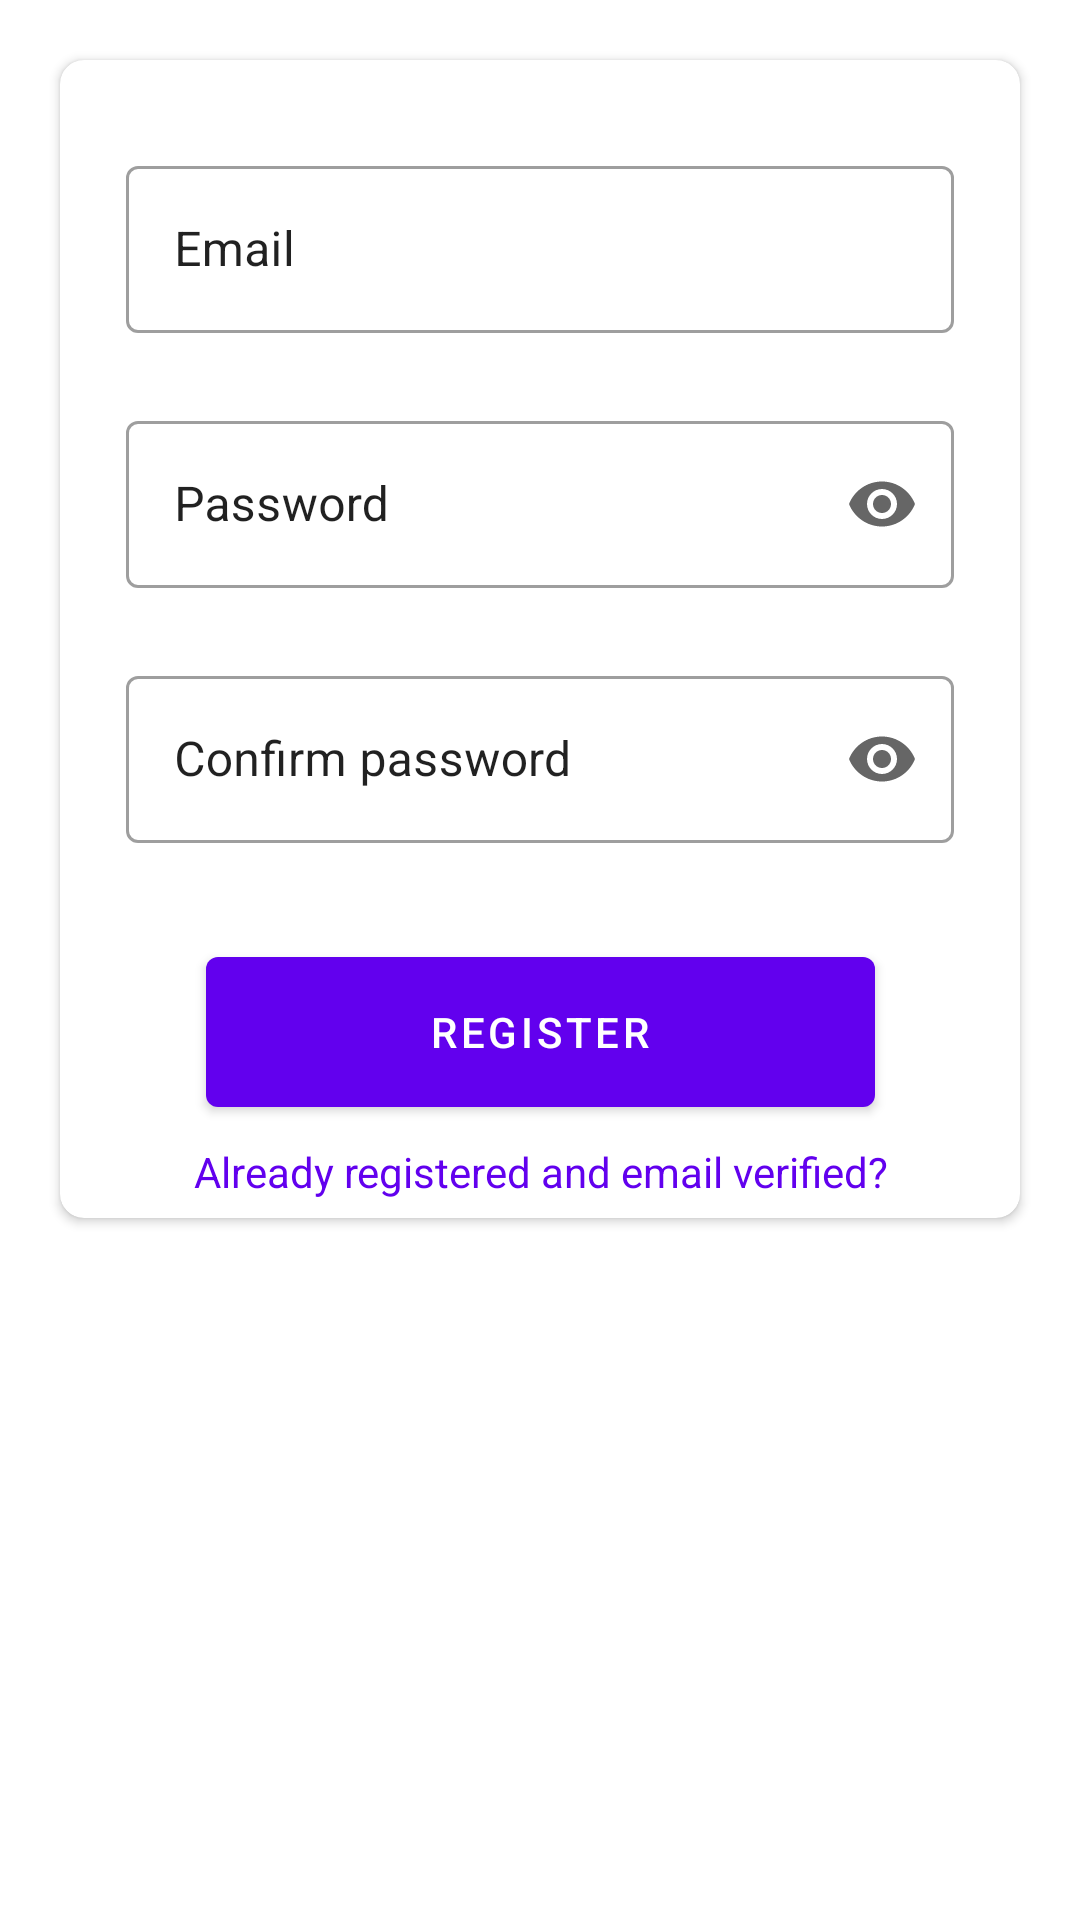

Android layout source for this screen:
<!-- AndroidManifest.xml: application theme Theme.Malava_Constituency -->
<!-- res/layout/activity_login.xml -->
<?xml version="1.0" encoding="utf-8"?>
<androidx.constraintlayout.widget.ConstraintLayout xmlns:android="http://schemas.android.com/apk/res/android"
    xmlns:app="http://schemas.android.com/apk/res-auto"
    xmlns:tools="http://schemas.android.com/tools"
    android:layout_width="match_parent"

    android:layout_height="match_parent"
    tools:context=".Login">
    <androidx.cardview.widget.CardView
        android:layout_width="match_parent"

        android:layout_height="wrap_content"
        app:cardCornerRadius="8dp"
        
        app:layout_constraintEnd_toEndOf="parent"
        app:layout_constraintStart_toStartOf="parent"

        app:layout_constraintTop_toTopOf="parent"
        app:contentPadding="6dp"

        android:layout_margin="20dp">
        <androidx.constraintlayout.widget.ConstraintLayout
            android:layout_width="match_parent"

            android:layout_height="wrap_content"
            app:layout_constraintEnd_toEndOf="parent"
            app:layout_constraintStart_toStartOf="parent"
            app:layout_constraintTop_toTopOf="parent">

    <com.google.android.material.textfield.TextInputLayout
        android:id="@+id/editTextEmailAddress"
        style="@style/Widget.MaterialComponents.TextInputLayout.OutlinedBox"
        android:layout_width="match_parent"
        android:layout_height="wrap_content"
        android:layout_marginStart="16dp"
        android:layout_marginTop="24dp"
        android:layout_marginEnd="16dp"
        android:hint="Email"
        android:textColorHint="?android:attr/textColorPrimary"

        app:boxStrokeWidthFocused="2dp"
        app:endIconMode="clear_text"
        app:endIconTint="?attr/colorControlNormal"
        app:hintTextColor="?android:attr/textColorPrimary"
        app:layout_constraintEnd_toEndOf="parent"
        app:layout_constraintStart_toStartOf="parent"
        app:layout_constraintTop_toTopOf="parent"
        app:startIconTint="?attr/colorControlNormal">

        <com.google.android.material.textfield.TextInputEditText
            android:layout_width="match_parent"
            android:layout_height="wrap_content"

            android:inputType="textEmailAddress"
            android:textColor="?android:attr/textColorPrimary" />
    </com.google.android.material.textfield.TextInputLayout>

    <com.google.android.material.textfield.TextInputLayout
        android:id="@+id/editTextLoginPassword"
        style="@style/Widget.MaterialComponents.TextInputLayout.OutlinedBox"
        android:layout_width="match_parent"
        android:layout_height="wrap_content"
        android:layout_marginStart="16dp"
        android:layout_marginTop="24dp"

        android:layout_marginEnd="16dp"
        android:hint="Password"
        android:textColorHint="?android:attr/textColorPrimary"

        app:boxStrokeWidthFocused="2dp"
        app:endIconMode="password_toggle"
        app:endIconTint="?attr/colorControlNormal"
        app:hintTextColor="?android:attr/textColorPrimary"
        app:layout_constraintEnd_toEndOf="parent"
        app:layout_constraintStart_toStartOf="parent"
        app:layout_constraintTop_toBottomOf="@+id/editTextEmailAddress"
        app:startIconTint="?attr/colorControlNormal">

        <com.google.android.material.textfield.TextInputEditText
            android:layout_width="match_parent"
            android:id="@+id/editPassword"
            android:layout_height="wrap_content"
            android:inputType="textPassword"
            android:textColor="?android:attr/textColorPrimary" />
    </com.google.android.material.textfield.TextInputLayout>

    <com.google.android.material.button.MaterialButton
        android:id="@+id/buttonLogin"
        android:layout_width="223dp"
        android:layout_height="62dp"
        android:layout_marginTop="32dp"

        android:padding="15dp"
        android:text="Register"
        app:layout_constraintEnd_toEndOf="@+id/editTextLoginPassword"
        app:layout_constraintStart_toStartOf="@+id/confirmPasssword"
        app:layout_constraintTop_toBottomOf="@+id/confirmPasssword" />

            <com.google.android.material.textfield.TextInputLayout
                android:id="@+id/confirmPasssword"
                style="@style/Widget.MaterialComponents.TextInputLayout.OutlinedBox"
                android:layout_width="match_parent"
                android:layout_height="wrap_content"
                android:layout_marginStart="16dp"
                android:layout_marginTop="24dp"

                android:layout_marginEnd="16dp"
                android:hint="Confirm password"
                android:textColorHint="?android:attr/textColorPrimary"

                app:boxStrokeWidthFocused="2dp"
                app:endIconMode="password_toggle"
                app:endIconTint="?attr/colorControlNormal"
                app:hintTextColor="?android:attr/textColorPrimary"
                app:layout_constraintEnd_toEndOf="parent"
                app:layout_constraintStart_toStartOf="parent"
                app:layout_constraintTop_toBottomOf="@+id/editTextLoginPassword"
                app:startIconTint="?attr/colorControlNormal">

                <com.google.android.material.textfield.TextInputEditText
                    android:layout_width="match_parent"

                    android:layout_height="wrap_content"
                    android:inputType="textPassword"
                    android:textColor="?android:attr/textColorPrimary" />
            </com.google.android.material.textfield.TextInputLayout>
    <TextView
        android:id="@+id/signup"
        android:layout_width="wrap_content"
        android:layout_height="wrap_content"

        android:clickable="true"
        android:layout_marginTop="6dp"
        android:layout_marginBottom="20dp"
        android:textColor="@color/purple_500"
        android:text="Already registered and email verified?"
        app:layout_constraintEnd_toEndOf="@+id/buttonLogin"
        app:layout_constraintStart_toStartOf="@+id/buttonLogin"
        app:layout_constraintTop_toBottomOf="@+id/buttonLogin" />

    <ProgressBar
        android:id="@+id/signinProgressbar"
       android:progressDrawable="@drawable/button_radius"
        android:layout_width="wrap_content"
        android:layout_height="wrap_content"
        android:visibility="gone"
        app:layout_constraintBottom_toBottomOf="parent"
        app:layout_constraintEnd_toEndOf="parent"
        app:layout_constraintStart_toStartOf="parent"
        app:layout_constraintTop_toTopOf="parent"

        app:layout_constraintVertical_bias="0.120000005" />




        </androidx.constraintlayout.widget.ConstraintLayout>

    </androidx.cardview.widget.CardView>

</androidx.constraintlayout.widget.ConstraintLayout>
<!-- resources referenced by this layout -->
<resources>
  <color name="purple_500">#FF6200EE</color>
  <!-- drawable button_radius (drawable) -->
  <?xml version="1.0" encoding="utf-8"?>
  <shape xmlns:android="http://schemas.android.com/apk/res/android">
      <stroke
  
          android:width="2sp"
          android:color="@color/white"
          />
      <corners
          android:radius="50sp" />
      <solid android:color="@color/purple_500"/>
  
  </shape>
  <style name="Theme.Malava_Constituency" parent="Theme.MaterialComponents.DayNight.DarkActionBar">
          
          <item name="colorPrimary">@color/purple_500</item>
          <item name="colorPrimaryVariant">@color/purple_700</item>
          <item name="colorOnPrimary">@color/white</item>
          
          <item name="colorSecondary">@color/teal_200</item>
          <item name="colorSecondaryVariant">@color/teal_700</item>
          <item name="colorOnSecondary">@color/black</item>
          
          <item name="android:statusBarColor" tools:targetApi="l">?attr/colorPrimaryVariant</item>
          
      </style>
  <color name="white">#FFFFFFFF</color>
  <color name="purple_700">#FF3700B3</color>
  <color name="teal_200">#FF03DAC5</color>
  <color name="teal_700">#FF018786</color>
  <color name="black">#FF000000</color>
</resources>
